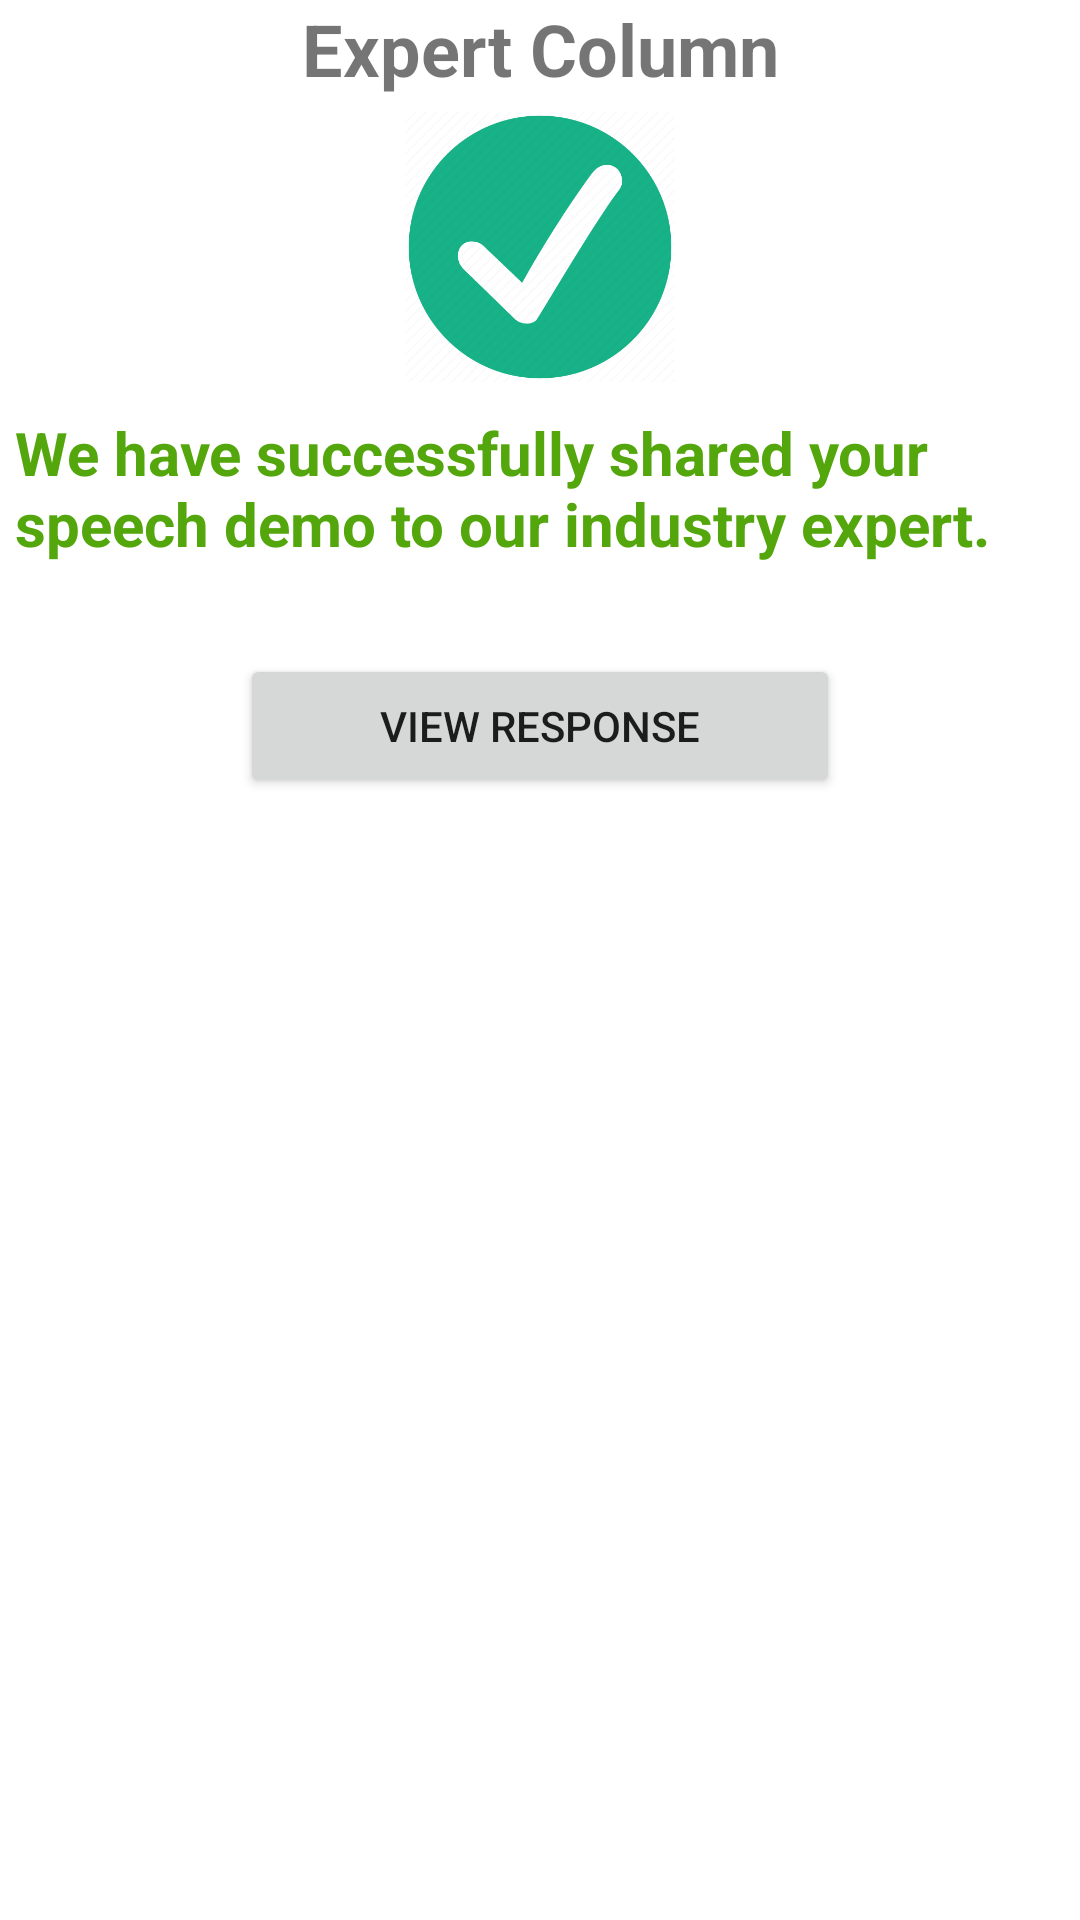

Android layout source for this screen:
<!-- AndroidManifest.xml: application theme Theme.Stutter_to_Success -->
<!-- res/layout/activity_expert.xml -->
<?xml version="1.0" encoding="utf-8"?>
<LinearLayout xmlns:android="http://schemas.android.com/apk/res/android"
    xmlns:app="http://schemas.android.com/apk/res-auto"
    xmlns:tools="http://schemas.android.com/tools"
    android:id="@+id/main"
    android:layout_width="match_parent"
    android:layout_height="match_parent"
    android:orientation="vertical"
    android:background="@drawable/background_vishu"
    tools:context=".ExpertActivity">

    <TextView
        android:id="@+id/textView3"
        android:layout_width="match_parent"
        android:layout_height="wrap_content"
        android:text="Expert Column"
        android:textAlignment="center"
        android:textSize="24sp"
        android:textStyle="bold" />

    <ImageView
        android:id="@+id/imageView2"
        android:layout_width="match_parent"
        android:layout_height="90dp"
        android:layout_marginTop="5dp"
        android:layout_marginBottom="5dp"
        app:srcCompat="@drawable/yes_check" />

    <LinearLayout
        android:layout_width="match_parent"
        android:layout_height="match_parent"
        android:orientation="vertical">

        <TextView
            android:id="@+id/textView4"
            android:layout_width="match_parent"
            android:layout_height="wrap_content"
            android:layout_marginLeft="5dp"
            android:layout_marginTop="5dp"
            android:layout_marginRight="5dp"
            android:layout_marginBottom="30dp"
            android:text="We have successfully shared your speech demo to our industry expert."
            android:textColor="#53A60B"
            android:textSize="20sp"
            android:textStyle="bold" />

        <Button
            android:id="@+id/response_button"
            android:layout_width="200dp"
            android:layout_height="wrap_content"
            android:layout_gravity="center_horizontal"
            android:text="View Response" />

        <ProgressBar
            android:id="@+id/progress_expert"
            style="?android:attr/progressBarStyle"
            android:layout_width="match_parent"
            android:layout_height="wrap_content" />
    </LinearLayout>
</LinearLayout>
<!-- resources referenced by this layout -->
<resources>
  <!-- drawable yes_check: jpg bitmap (drawable, 7202 bytes) -->
  <style name="Theme.Stutter_to_Success" parent="Theme.MaterialComponents.DayNight.DarkActionBar">
          
          <item name="colorPrimary">@color/blue_700</item>
          <item name="colorPrimaryVariant">@color/blue_500</item>
          <item name="colorOnPrimary">@color/white</item>
          
          <item name="colorSecondary">@color/purple_500</item>
          <item name="colorSecondaryVariant">@color/purple_700</item>
          <item name="colorOnSecondary">@color/black</item>
          
          <item name="android:statusBarColor">?attr/colorPrimaryVariant</item>
          
      </style>
  <color name="blue_700">#4784A5</color>
  <color name="blue_500">#ADDFFA</color>
  <color name="white">#FFFFFFFF</color>
  <color name="purple_500">#FF6200EE</color>
  <color name="purple_700">#FF3700B3</color>
  <color name="black">#FF000000</color>
</resources>
